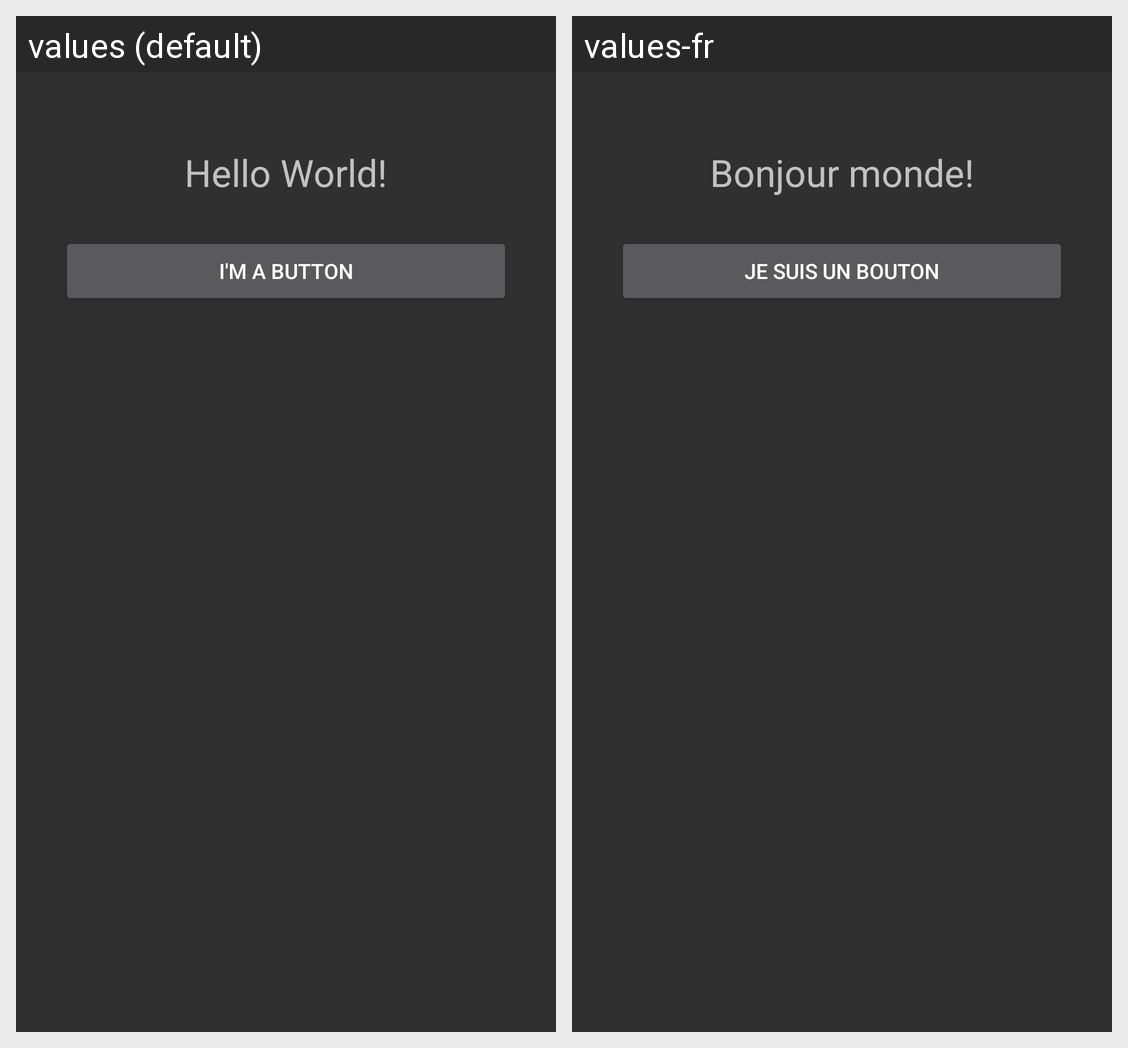

Strings drawn on this Android screen and how each of the app's shown locales translates them:
Android screen res/layout/activity_main.xml rendered under 2 locales, left to right: values (default), values-fr. Device: Nexus 5 (rendered at 1080×1920; each locale shown at half size, 540×960, under a caption strip naming it); theme Theme.AndroidLabs.
Strings drawn on this screen, with the default value and each locale's value (text and hints the layout hard-codes, and strings that could not be matched under every locale, appear in the picture but are not listed):

hello_message
  values: Hello World!
  values-fr: Bonjour monde!

ButtonText
  values: I'm a button
  values-fr: Je suis un bouton
